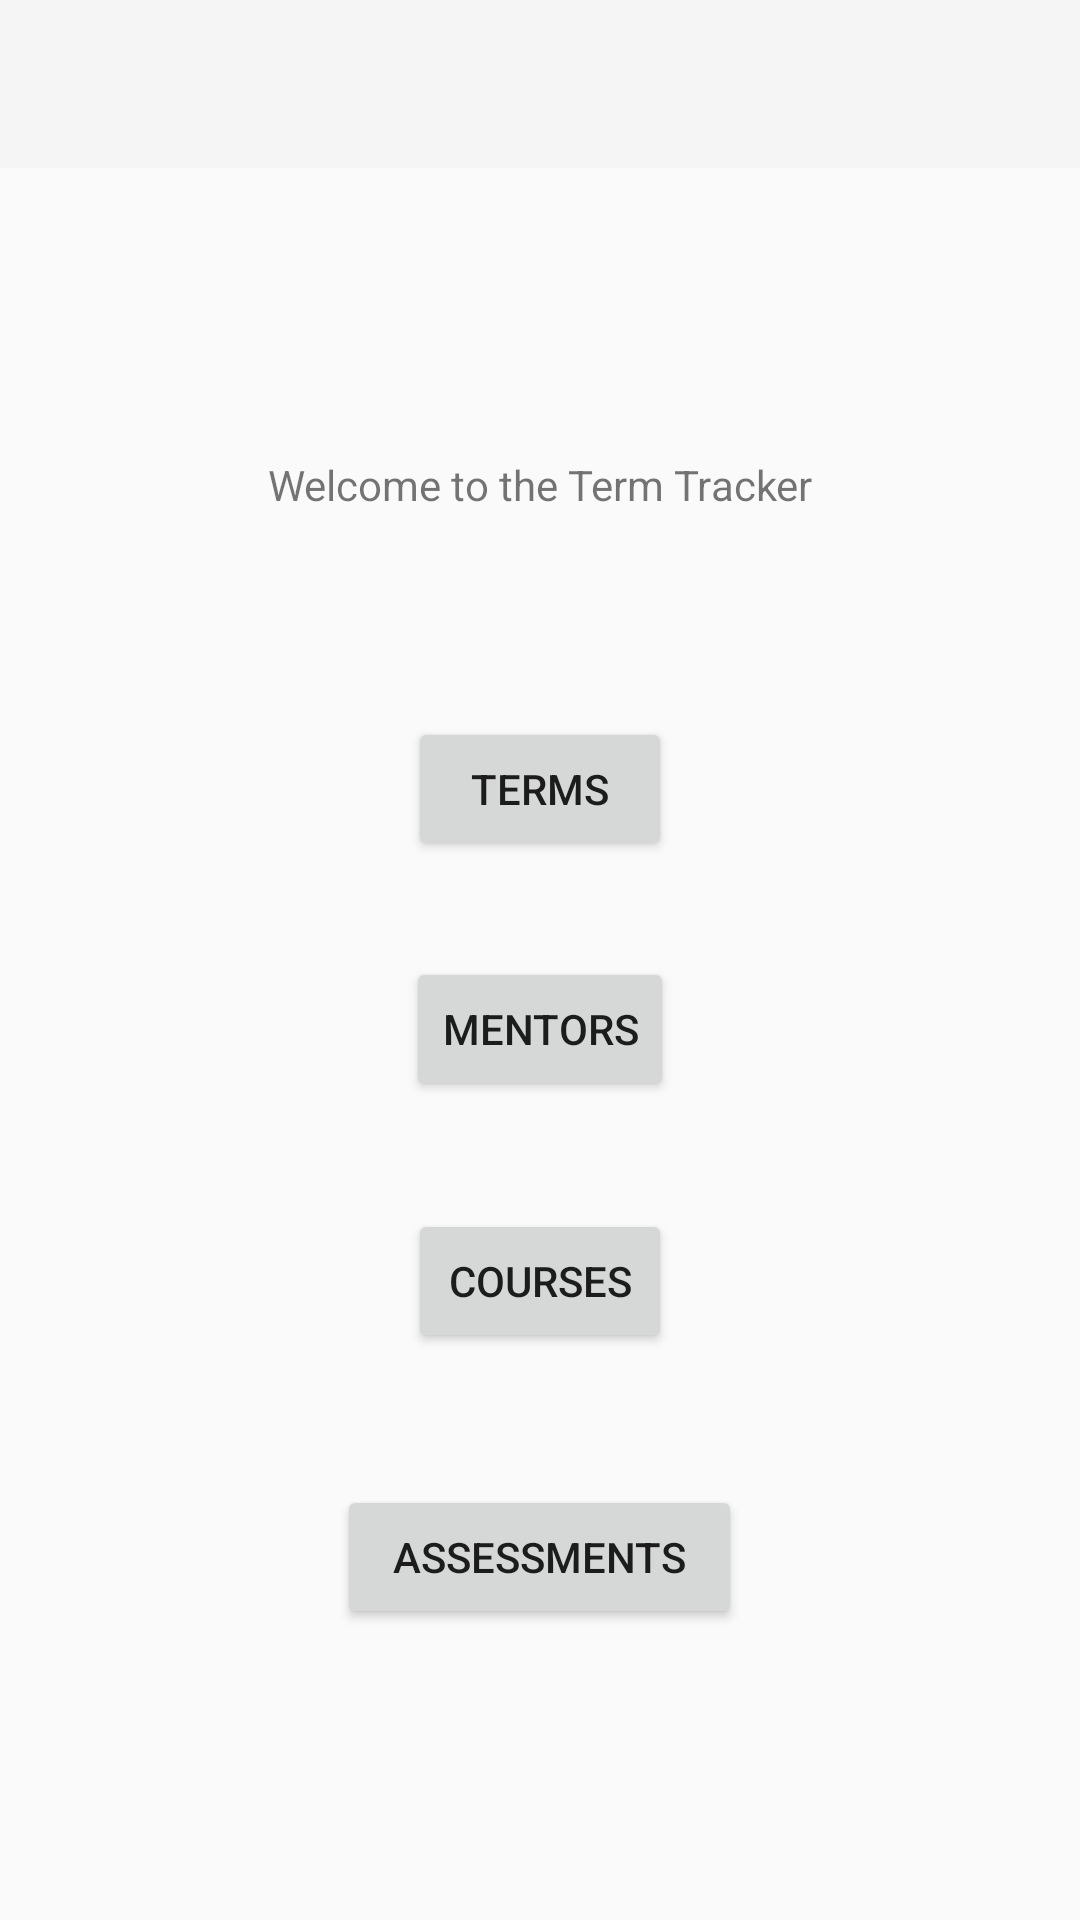

The Android layout XML behind this screen, and the referenced resources:
<!-- AndroidManifest.xml: application theme AppTheme -->
<!-- res/layout/activity_main.xml -->
<?xml version="1.0" encoding="utf-8"?>
<android.support.constraint.ConstraintLayout xmlns:android="http://schemas.android.com/apk/res/android"
    xmlns:app="http://schemas.android.com/apk/res-auto"
    xmlns:tools="http://schemas.android.com/tools"
    android:layout_width="match_parent"
    android:layout_height="match_parent"
    tools:context=".Activity.MainActivity">

    <ScrollView
        android:layout_width="match_parent"
        android:layout_height="match_parent">

        <LinearLayout
            android:layout_width="match_parent"
            android:layout_height="wrap_content"
            android:gravity="center"
            android:orientation="vertical">

            <android.support.v7.widget.Toolbar
                android:id="@+id/toolbar"
                android:layout_width="match_parent"
                android:layout_height="wrap_content"
                android:background="?attr/colorPrimary"
                android:minHeight="?attr/actionBarSize"
                android:theme="@style/CustomToolbarStyle" />

            <ImageView
                android:id="@+id/imageView"
                android:layout_width="match_parent"
                android:layout_height="96dp"
                app:srcCompat="@mipmap/icon" />

            <TextView
                android:id="@+id/textView24"
                android:layout_width="match_parent"
                android:layout_height="wrap_content"
                android:gravity="center"
                android:text="Welcome to the Term Tracker" />

            <Button
                android:id="@+id/termButton"
                android:layout_width="wrap_content"
                android:layout_height="wrap_content"
                android:layout_marginStart="8dp"
                android:layout_marginLeft="8dp"
                android:layout_marginTop="68dp"
                android:layout_marginEnd="8dp"
                android:layout_marginRight="8dp"
                android:text="Terms" />

            <Button
                android:id="@+id/mentorButton"
                android:layout_width="wrap_content"
                android:layout_height="wrap_content"
                android:layout_marginStart="8dp"
                android:layout_marginLeft="8dp"
                android:layout_marginTop="32dp"
                android:layout_marginEnd="8dp"
                android:layout_marginRight="8dp"
                android:text="Mentors" />

            <Button
                android:id="@+id/courseButton"
                android:layout_width="wrap_content"
                android:layout_height="wrap_content"
                android:layout_marginStart="8dp"
                android:layout_marginLeft="8dp"
                android:layout_marginTop="36dp"
                android:layout_marginEnd="8dp"
                android:layout_marginRight="8dp"
                android:text="Courses" />

            <Button
                android:id="@+id/assessmentButton"
                android:layout_width="135dp"
                android:layout_height="wrap_content"
                android:layout_marginStart="8dp"
                android:layout_marginLeft="8dp"
                android:layout_marginTop="44dp"
                android:layout_marginEnd="8dp"
                android:layout_marginRight="8dp"
                android:text="Assessments" />
        </LinearLayout>
    </ScrollView>

</android.support.constraint.ConstraintLayout>
<!-- resources referenced by this layout -->
<resources>
  <style name="CustomToolbarStyle" parent="Theme.AppCompat.Light.NoActionBar">
          
          <item name="android:background">@color/colorPrimary</item>
          <item name="colorPrimaryDark">@color/colorPrimaryDark</item>
          <item name="colorAccent">@color/colorAccent</item>
      </style>
  <style name="AppTheme" parent="Theme.AppCompat.Light.DarkActionBar">
      </style>
  <!-- not gathered from this repository: default colours our renderer supplied (Android Studio template values) -->
  <color name="colorPrimary">#FF6200EE</color>
  <color name="colorPrimaryDark">#FF3700B3</color>
  <color name="colorAccent">#FF03DAC5</color>
</resources>
